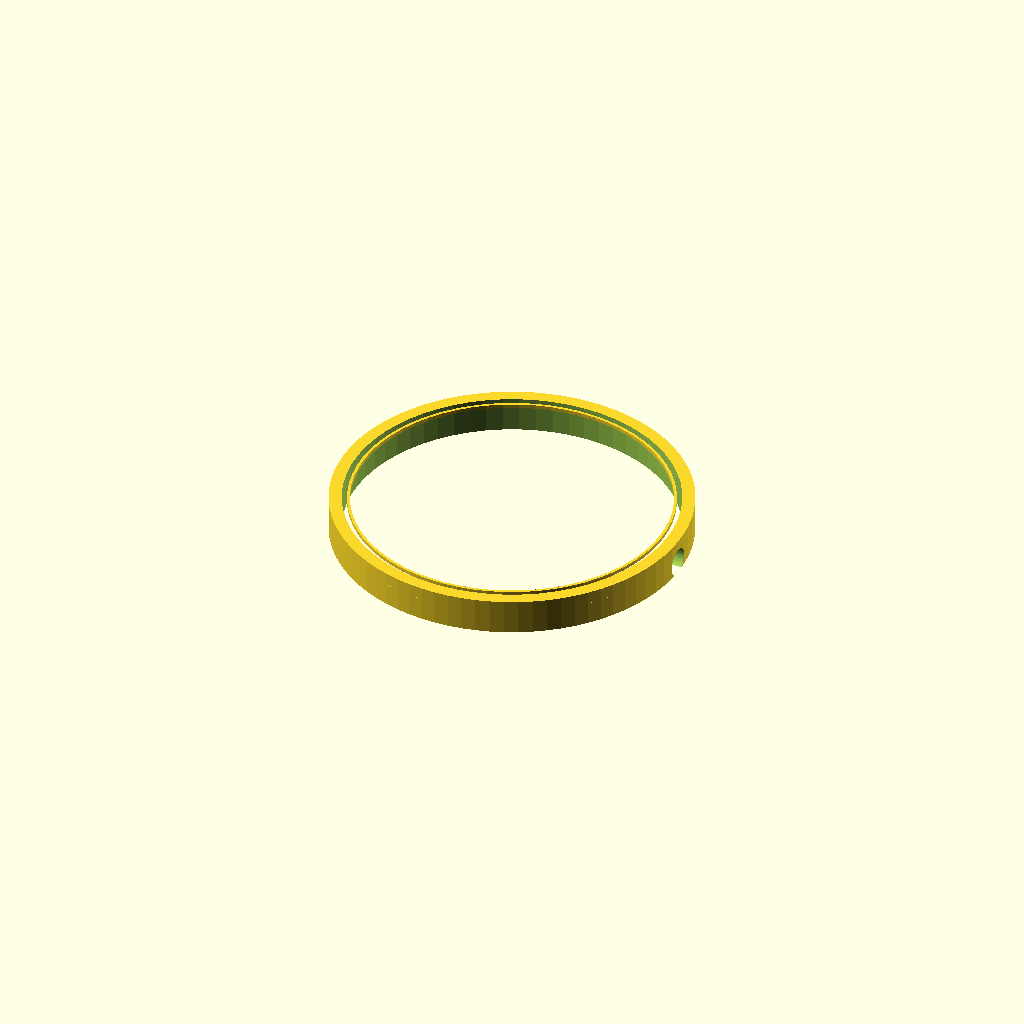
Cell 1: rendered with the file's own defaults.
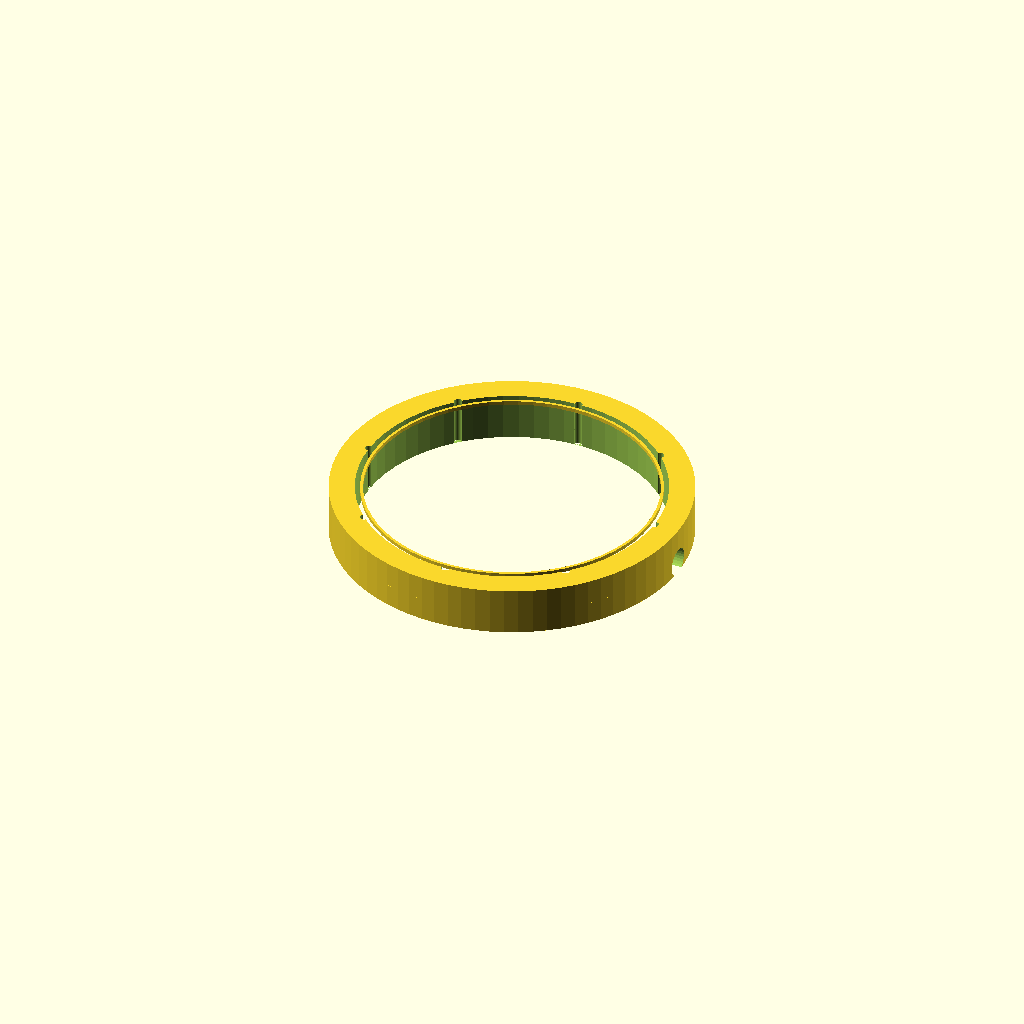
Cell 2: wall = 20 (everything else at default).
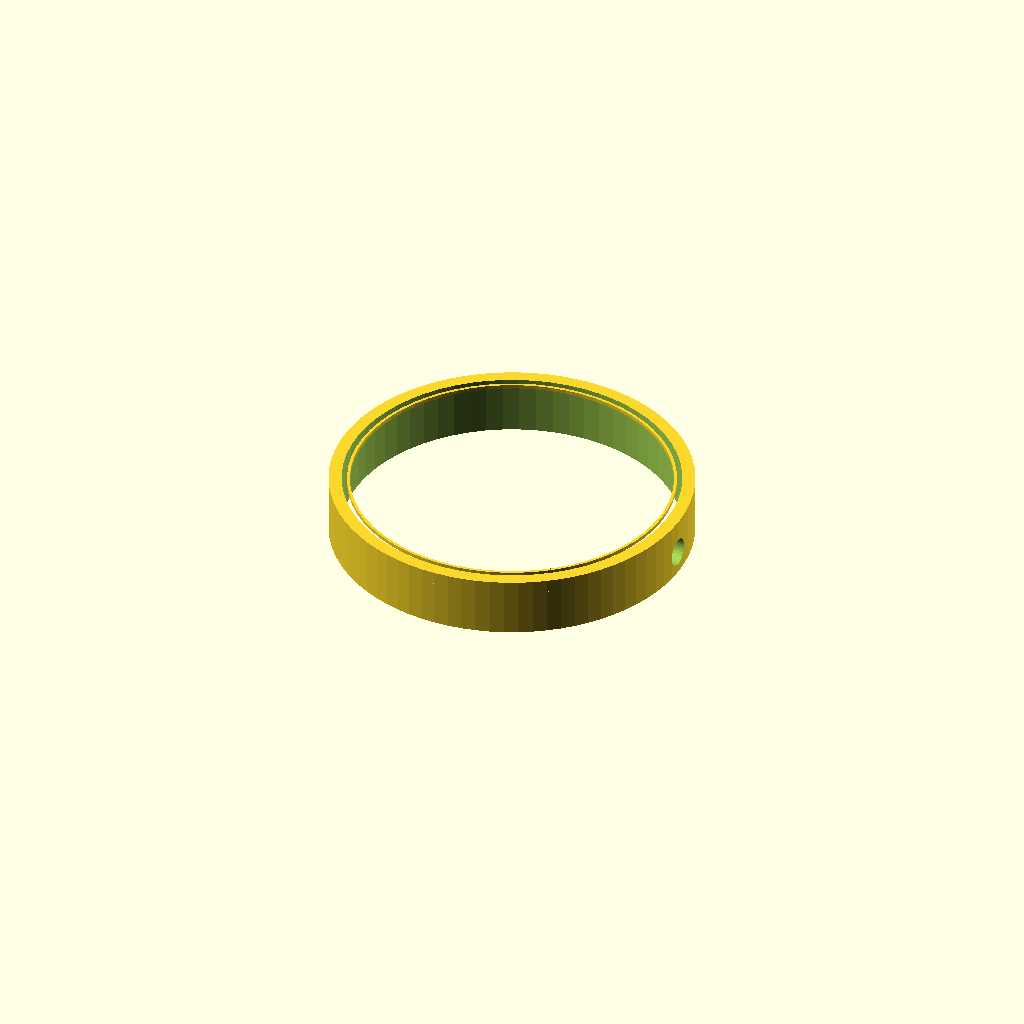
Cell 3: the same model with cap_t = 36.
All cells are drawn from one camera (rotation 55°, 0°, 25°, orthographic, colour scheme Cornfield), so only the parameter changes between them.
The OpenSCAD source (hardware/openscad/sgh1_end_cap.scad):
// CHORUS-SGH-1 — housing end cap (feed or draw — mirror in assembly)
include <lib/generated_constants.scad>
include <lib/utils.scad>

wall = 10;
cap_t = 18;

module end_cap(side="feed") {
    difference() {
        union() {
            cylinder(h=cap_t, d=housing_od, $fn=80);
            translate([0, 0, cap_t])
                cylinder(h=wall, d=housing_od, $fn=80);
        }
        // bore for stack
        translate([0, 0, -1])
            cylinder(h=cap_t+wall+2, d=housing_od - 2*wall, $fn=64);
        bolt_circle_pattern(8, bolt_circle/2, d=6.6, h=cap_t+wall+10);
        // port
        if (side == "feed")
            translate([housing_od/2 - wall - 5, 0, cap_t/2])
                rotate([0, 90, 0])
                    cylinder(h=wall+15, d=22, $fn=32);
        else
            translate([-housing_od/2 + wall + 5, 0, cap_t/2])
                rotate([0, -90, 0])
                    cylinder(h=wall+15, d=22, $fn=32);
    }
    // O-ring groove on face
    translate([0, 0, cap_t+wall-2])
        o_ring_groove(housing_od - 2*wall - 6);
}

end_cap("feed");
Customizer parameters (derived from the source; name, type, default, range or options):
wall: number, default 10
cap_t: number, default 18
